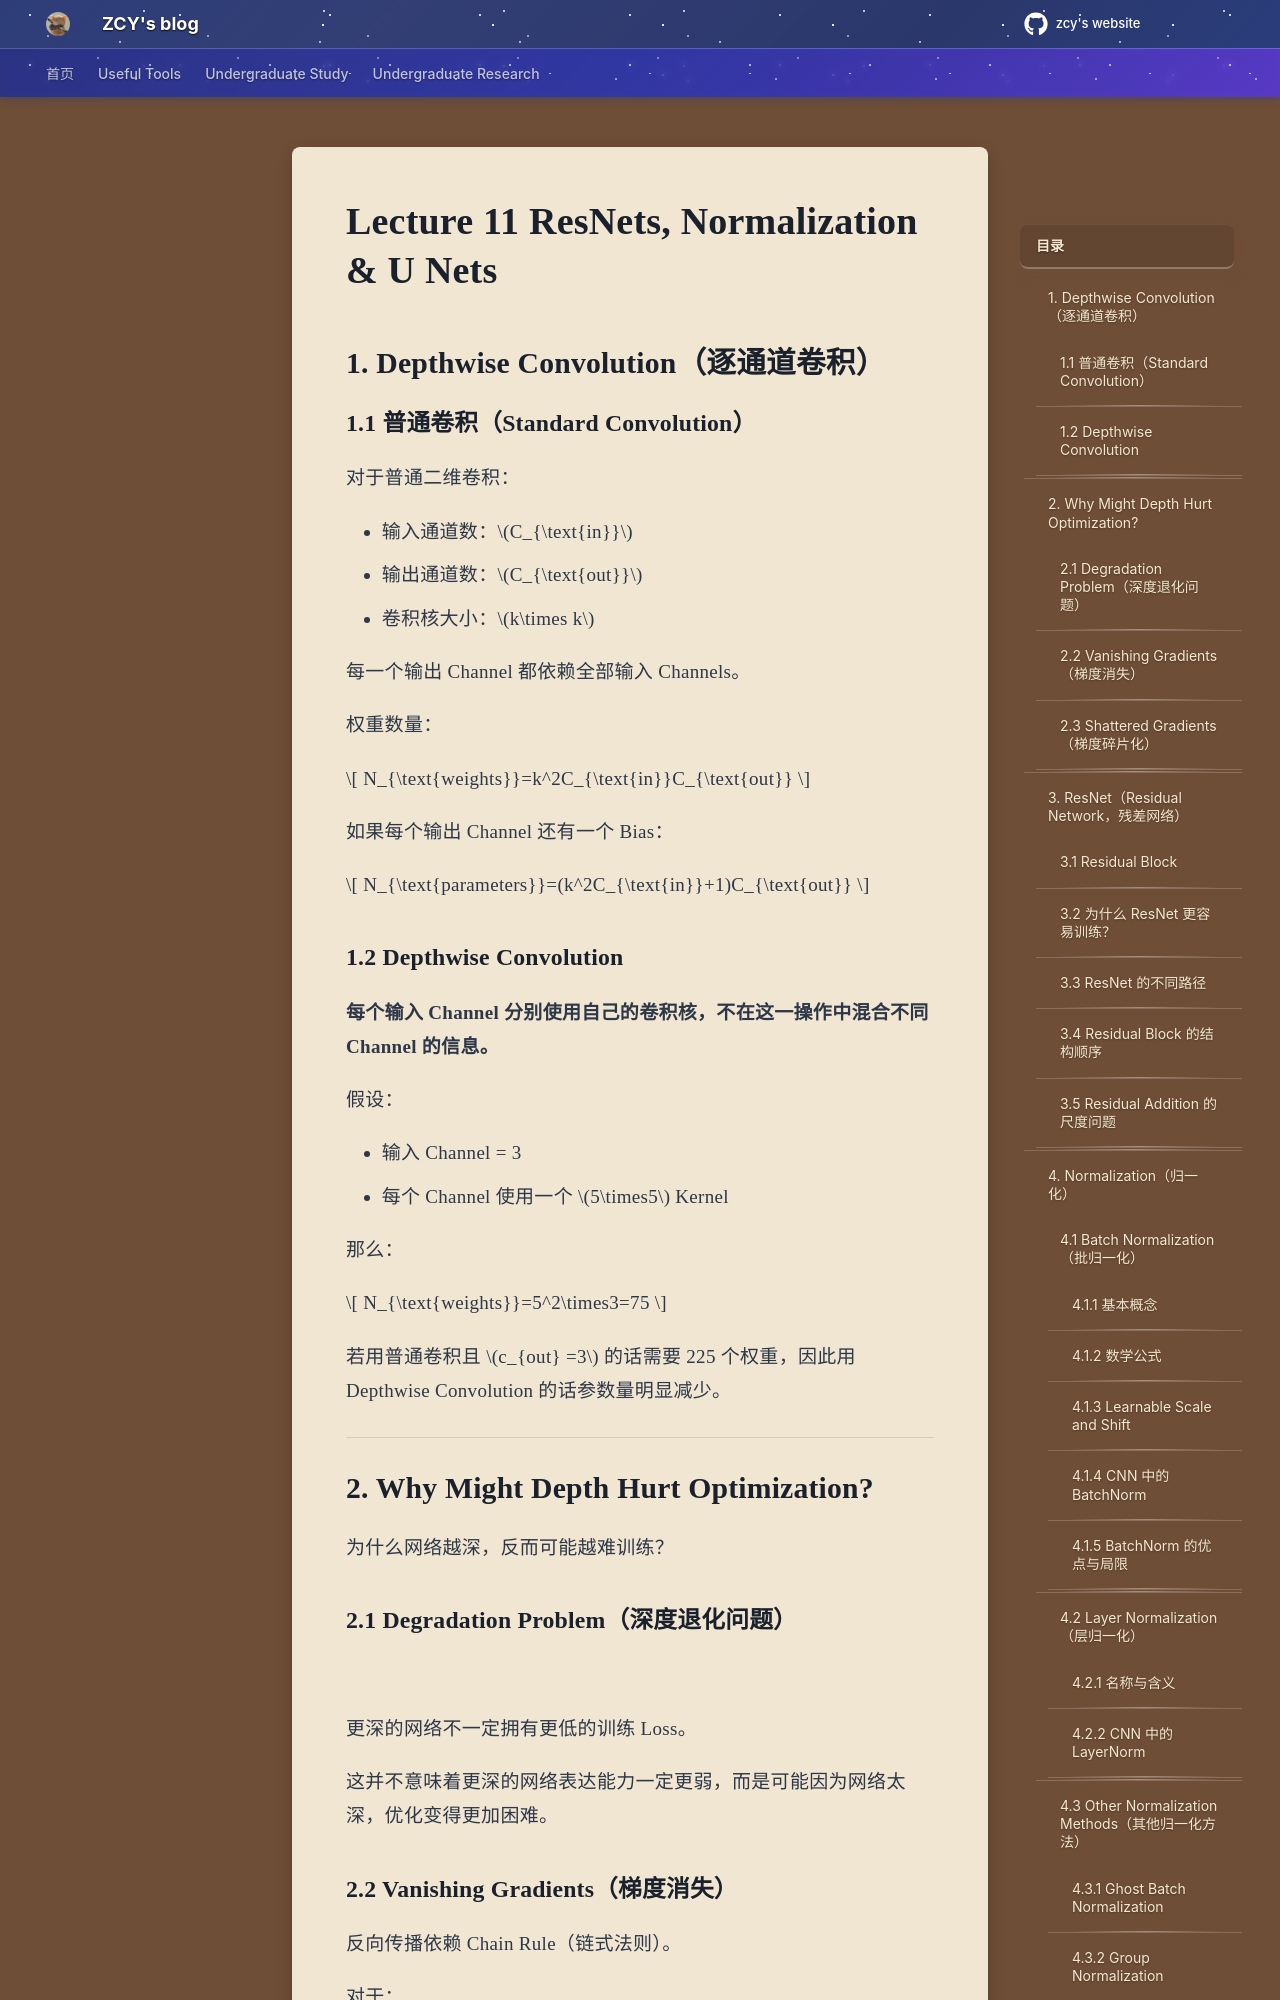

repository: mouchenmou/ZCY-s-website · page: 笔记本/CS182 深度神经网络/Lecture/Part 2 CNN/Lecture 11 ResNets, Normalization & U-Nets/index.html · generator: mkdocs

## 1. Depthwise Convolution（逐通道卷积）

### 1.1 普通卷积（Standard Convolution）

对于普通二维卷积：

- 输入通道数：$C_{\text{in}}$
- 输出通道数：$C_{\text{out}}$
- 卷积核大小：$k\times k$
    

每一个输出 Channel 都依赖全部输入 Channels。

权重数量：

$$  
N_{\text{weights}}=k^2C_{\text{in}}C_{\text{out}}  
$$

如果每个输出 Channel 还有一个 Bias：

$$  
N_{\text{parameters}}=(k^2C_{\text{in}}+1)C_{\text{out}}  
$$


### 1.2 Depthwise Convolution
**每个输入 Channel 分别使用自己的卷积核，不在这一操作中混合不同 Channel 的信息。**

假设：

- 输入 Channel = 3
- 每个 Channel 使用一个 $5\times5$ Kernel

那么：

$$  
N_{\text{weights}}=5^2\times3=75  
$$

若用普通卷积且 $c_{out} =3$ 的话需要 225 个权重，因此用 Depthwise Convolution 的话参数量明显减少。

---

## 2. Why Might Depth Hurt Optimization?

为什么网络越深，反而可能越难训练？

### 2.1 Degradation Problem（深度退化问题）
![](附件/Pasted%20image%2020261014003103.png)

更深的网络不一定拥有更低的训练 Loss。

这并不意味着更深的网络表达能力一定更弱，而是可能因为网络太深，优化变得更加困难。
